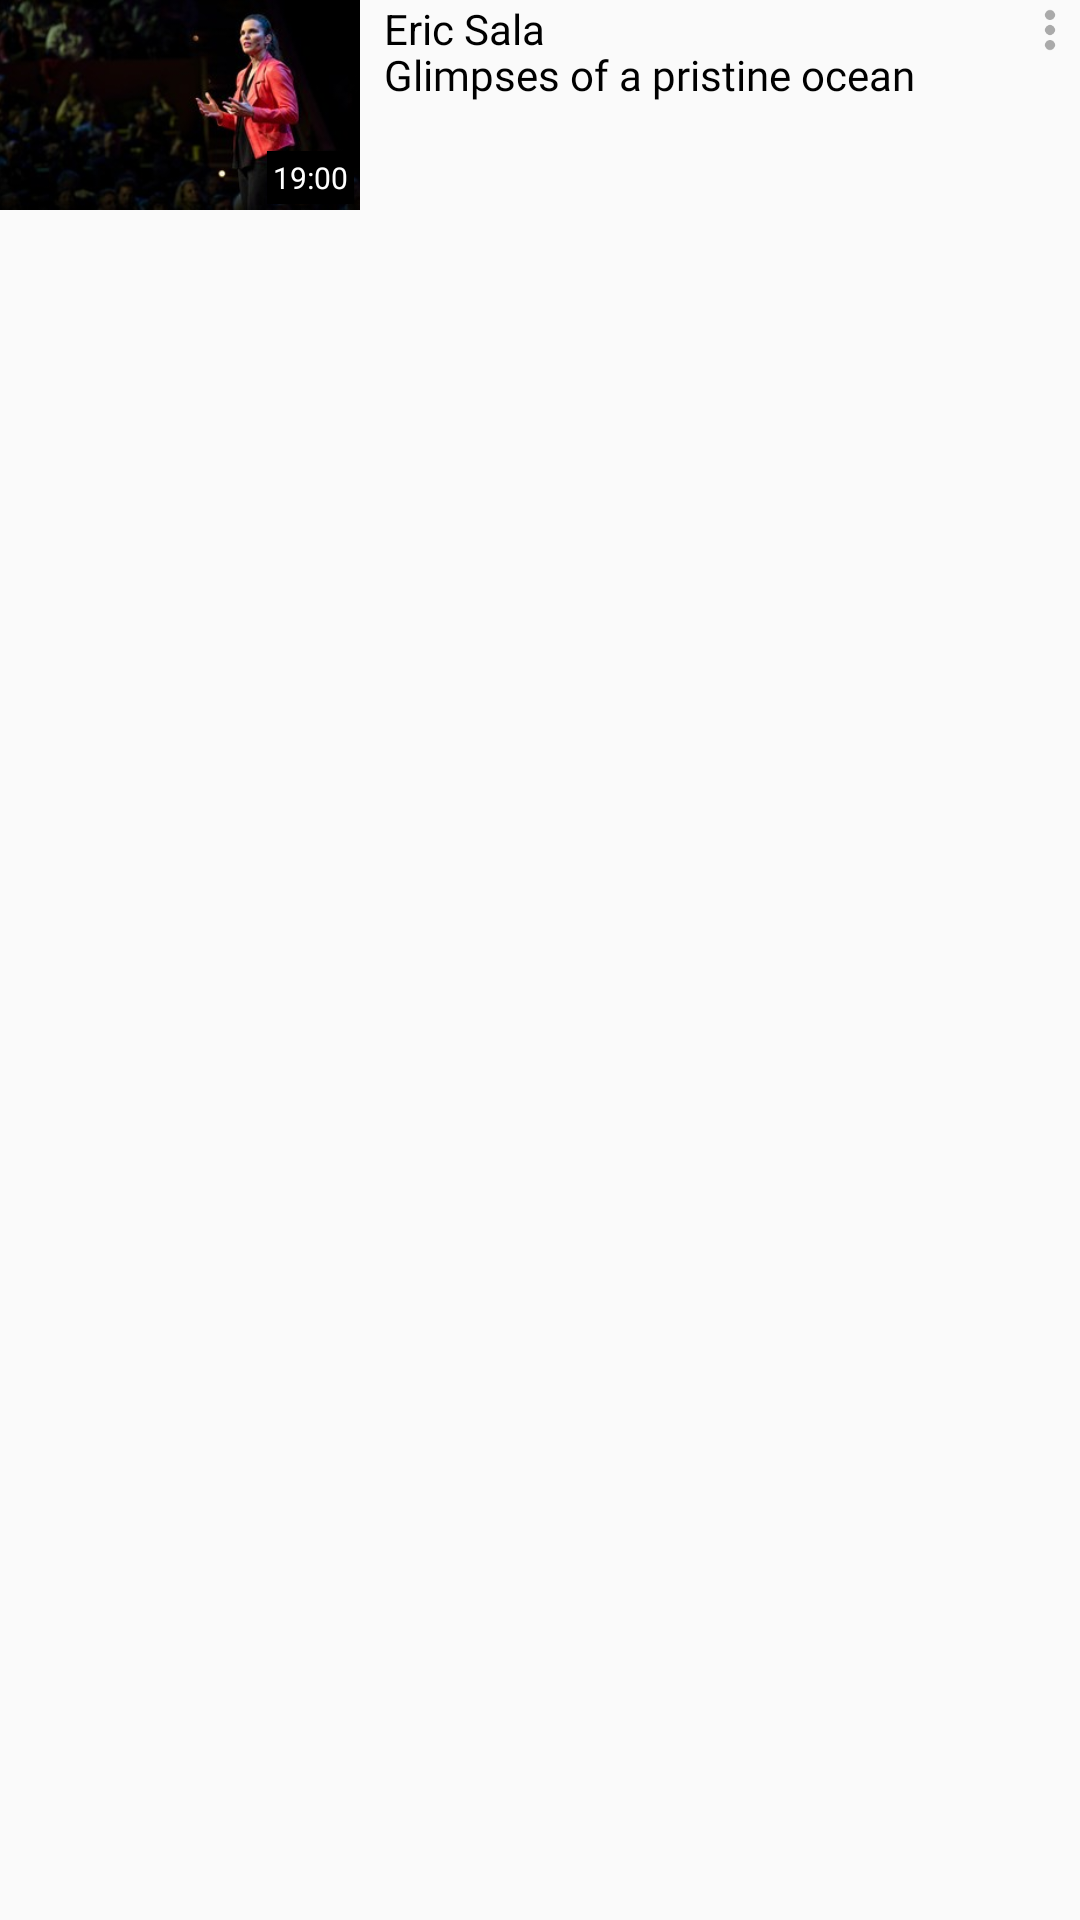

Produce the Android XML layout that renders to this screen, including the resource entries it uses.
<!-- AndroidManifest.xml: application theme AppTheme -->
<!-- res/layout/view_holder_watch_next.xml -->
<?xml version="1.0" encoding="utf-8"?>
<RelativeLayout xmlns:android="http://schemas.android.com/apk/res/android"
    android:layout_width="match_parent"
    android:layout_height="wrap_content"
    android:layout_marginTop="@dimen/margin_medium_2">

    <FrameLayout
        android:id="@+id/fl_watch_next_video"
        android:layout_width="@dimen/watch_next_video_thumbnail_width"
        android:layout_height="@dimen/watch_next_video_thumbnail_height">

        <ImageView
            android:id="@+id/iv_watch_next_image"
            android:layout_width="match_parent"
            android:layout_height="match_parent"
            android:scaleType="centerCrop"
            android:src="@drawable/ted_talk_watch_next" />

        <TextView
            android:id="@+id/tv_watch_next_duration"
            android:layout_width="wrap_content"
            android:layout_height="wrap_content"
            android:layout_gravity="bottom|right"
            android:layout_marginBottom="@dimen/margin_xsmall"
            android:layout_marginRight="@dimen/margin_xsmall"
            android:background="@android:color/black"
            android:padding="@dimen/margin_xsmall"
            android:text="19:00"
            android:textColor="@android:color/white"
            android:textSize="@dimen/text_smaller" />
    </FrameLayout>

    <TextView
        android:id="@+id/tv_watch_next_speaker_name"
        android:layout_width="wrap_content"
        android:layout_height="wrap_content"
        android:layout_alignTop="@id/fl_watch_next_video"
        android:layout_marginLeft="@dimen/margin_medium"
        android:layout_toRightOf="@id/fl_watch_next_video"
        android:text="Eric Sala"
        android:textColor="@color/text_black" />

    <TextView
        android:id="@+id/tv_watch_next_title"
        android:layout_width="@dimen/watch_next_title_width"
        android:layout_height="wrap_content"
        android:layout_alignLeft="@id/tv_watch_next_speaker_name"
        android:layout_below="@id/tv_watch_next_speaker_name"
        android:layout_marginTop="@dimen/margin_small_n"
        android:fontFamily="@font/open_sans_extrabold"
        android:text="Glimpses of a pristine ocean"
        android:textColor="@color/text_black" />

    <ImageView
        android:id="@+id/btn_watch_next_overflow_button"
        android:layout_width="wrap_content"
        android:layout_height="wrap_content"
        android:layout_alignParentRight="true"
        android:layout_alignParentTop="true"

        android:layout_marginLeft="@dimen/margin_medium_3"
        android:src="@drawable/ic_more_vert_black_24dp" />


</RelativeLayout>
<!-- resources referenced by this layout -->
<resources>
  <color name="text_black">#000000</color>
  <dimen name="margin_medium">8dp</dimen>
  <dimen name="margin_medium_2">16dp</dimen>
  <dimen name="margin_medium_3">20dp</dimen>
  <dimen name="margin_small_n">-4dp</dimen>
  <dimen name="margin_xsmall">2dp</dimen>
  <dimen name="text_smaller">10sp</dimen>
  <dimen name="watch_next_title_width">180dp</dimen>
  <dimen name="watch_next_video_thumbnail_height">70dp</dimen>
  <dimen name="watch_next_video_thumbnail_width">120dp</dimen>
  <!-- drawable ic_more_vert_black_24dp (drawable) -->
  <vector xmlns:android="http://schemas.android.com/apk/res/android"
      android:width="20dp"
      android:height="20dp"
      android:tint="@android:color/darker_gray"
      android:viewportHeight="24.0"
      android:viewportWidth="24.0">
      <path
          android:fillColor="#FF000000"
          android:pathData="M12,8c1.1,0 2,-0.9 2,-2s-0.9,-2 -2,-2 -2,0.9 -2,2 0.9,2 2,2zM12,10c-1.1,0 -2,0.9 -2,2s0.9,2 2,2 2,-0.9 2,-2 -0.9,-2 -2,-2zM12,16c-1.1,0 -2,0.9 -2,2s0.9,2 2,2 2,-0.9 2,-2 -0.9,-2 -2,-2z" />
  </vector>
  <!-- drawable ted_talk_watch_next: jpg bitmap (drawable-xxxhdpi, 10994 bytes) -->
  <style name="AppTheme" parent="Theme.AppCompat.Light.DarkActionBar">
          
          <item name="colorPrimary">@color/primary</item>
          <item name="colorPrimaryDark">@color/primary_dark</item>
          <item name="colorAccent">@color/accent</item>
      </style>
  <color name="primary">#FFFFFF</color>
  <color name="primary_dark">#D32F2F</color>
  <color name="accent">#FF2E09</color>
</resources>
